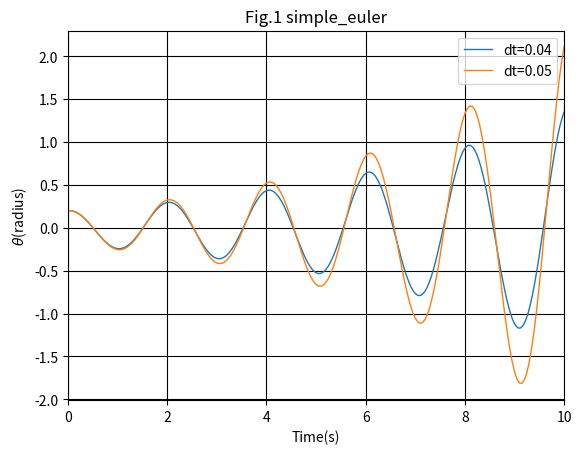

The matplotlib source for this figure:
import math
import matplotlib.pyplot as plt

g=9.8

def simple_euler(omega0,theta0,l,T,dt):
    t=0
    omega,theta = omega0,theta0
    motion=[[]for i in range(3)]
    motion[0].append(omega)
    motion[1].append(theta)
    motion[2].append(t)
    while t<=T:
        m = omega
        omega = m-(g/l)*theta*dt
        theta = theta+m*dt
        t = t+dt
        motion[0].append(omega)
        motion[1].append(theta)
        motion[2].append(t)
    return motion

d=simple_euler(0,0.2,1,10,0.04)
plt.plot(d[2],d[1],linestyle='-',linewidth=1.0,label='dt=0.04')
d=simple_euler(0,0.2,1,10,0.05)
plt.plot(d[2],d[1],linestyle='-',linewidth=1.0,label='dt=0.05')


plt.xlim(0,10)
plt.grid(True,color='k')
plt.title('Fig.1 simple_euler')
plt.xlabel('Time(s)')
plt.ylabel(r'$\theta$(radius)')
plt.legend()
plt.show()


